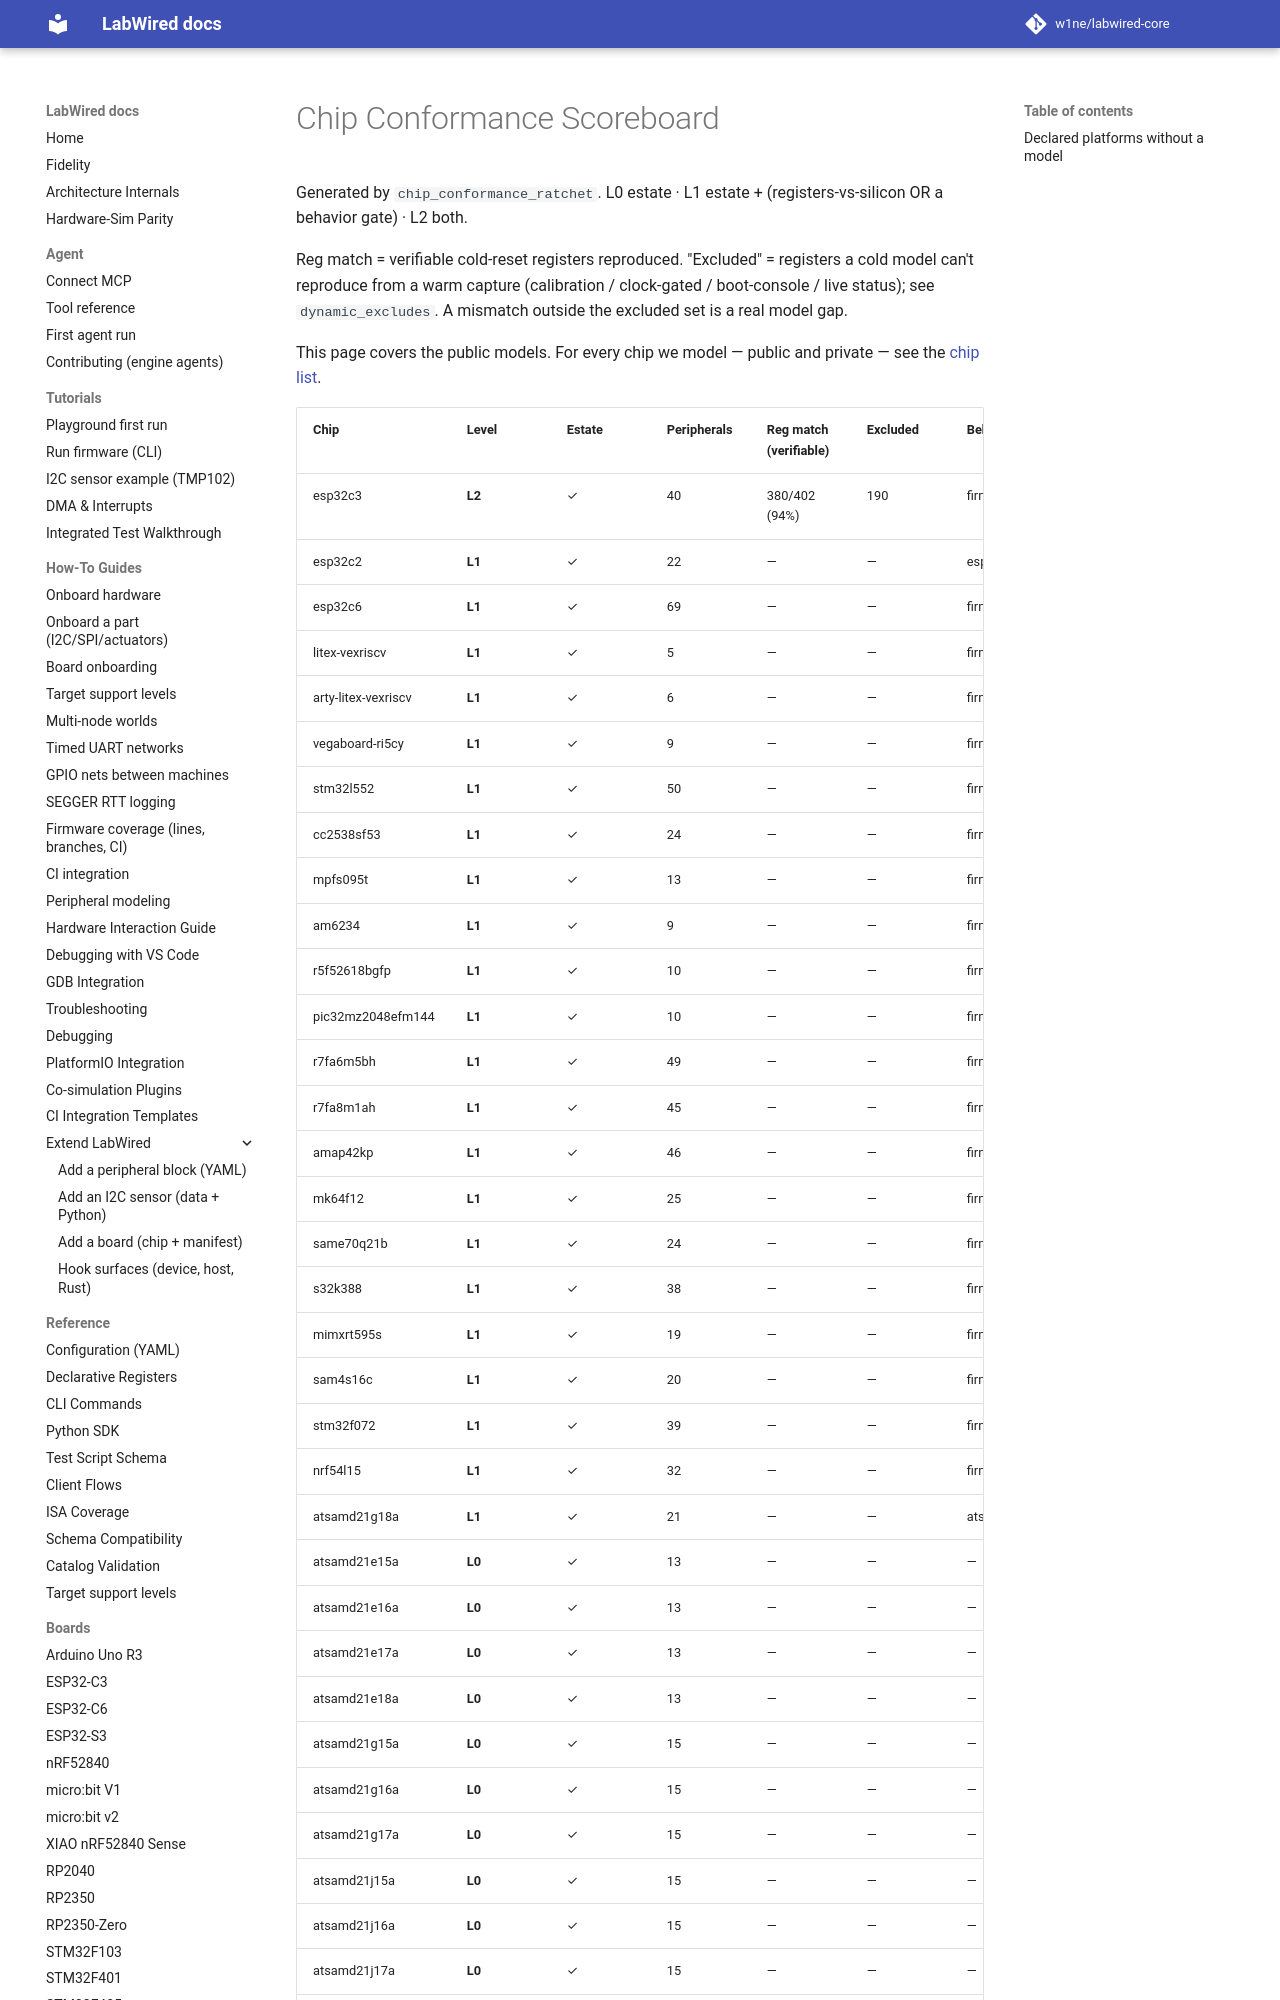

repository: w1ne/labwired-core · page: coverage/chip-conformance/index.html · generator: mkdocs

# Chip Conformance Scoreboard

Generated by `chip_conformance_ratchet`. L0 estate · L1 estate + (registers-vs-silicon OR a behavior gate) · L2 both.

Reg match = verifiable cold-reset registers reproduced. "Excluded" = registers a cold model can't reproduce from a warm capture (calibration / clock-gated / boot-console / live status); see `dynamic_excludes`. A mismatch outside the excluded set is a real model gap.

This page covers the public models. For every chip we model — public and private — see the [chip list](chips.md).
